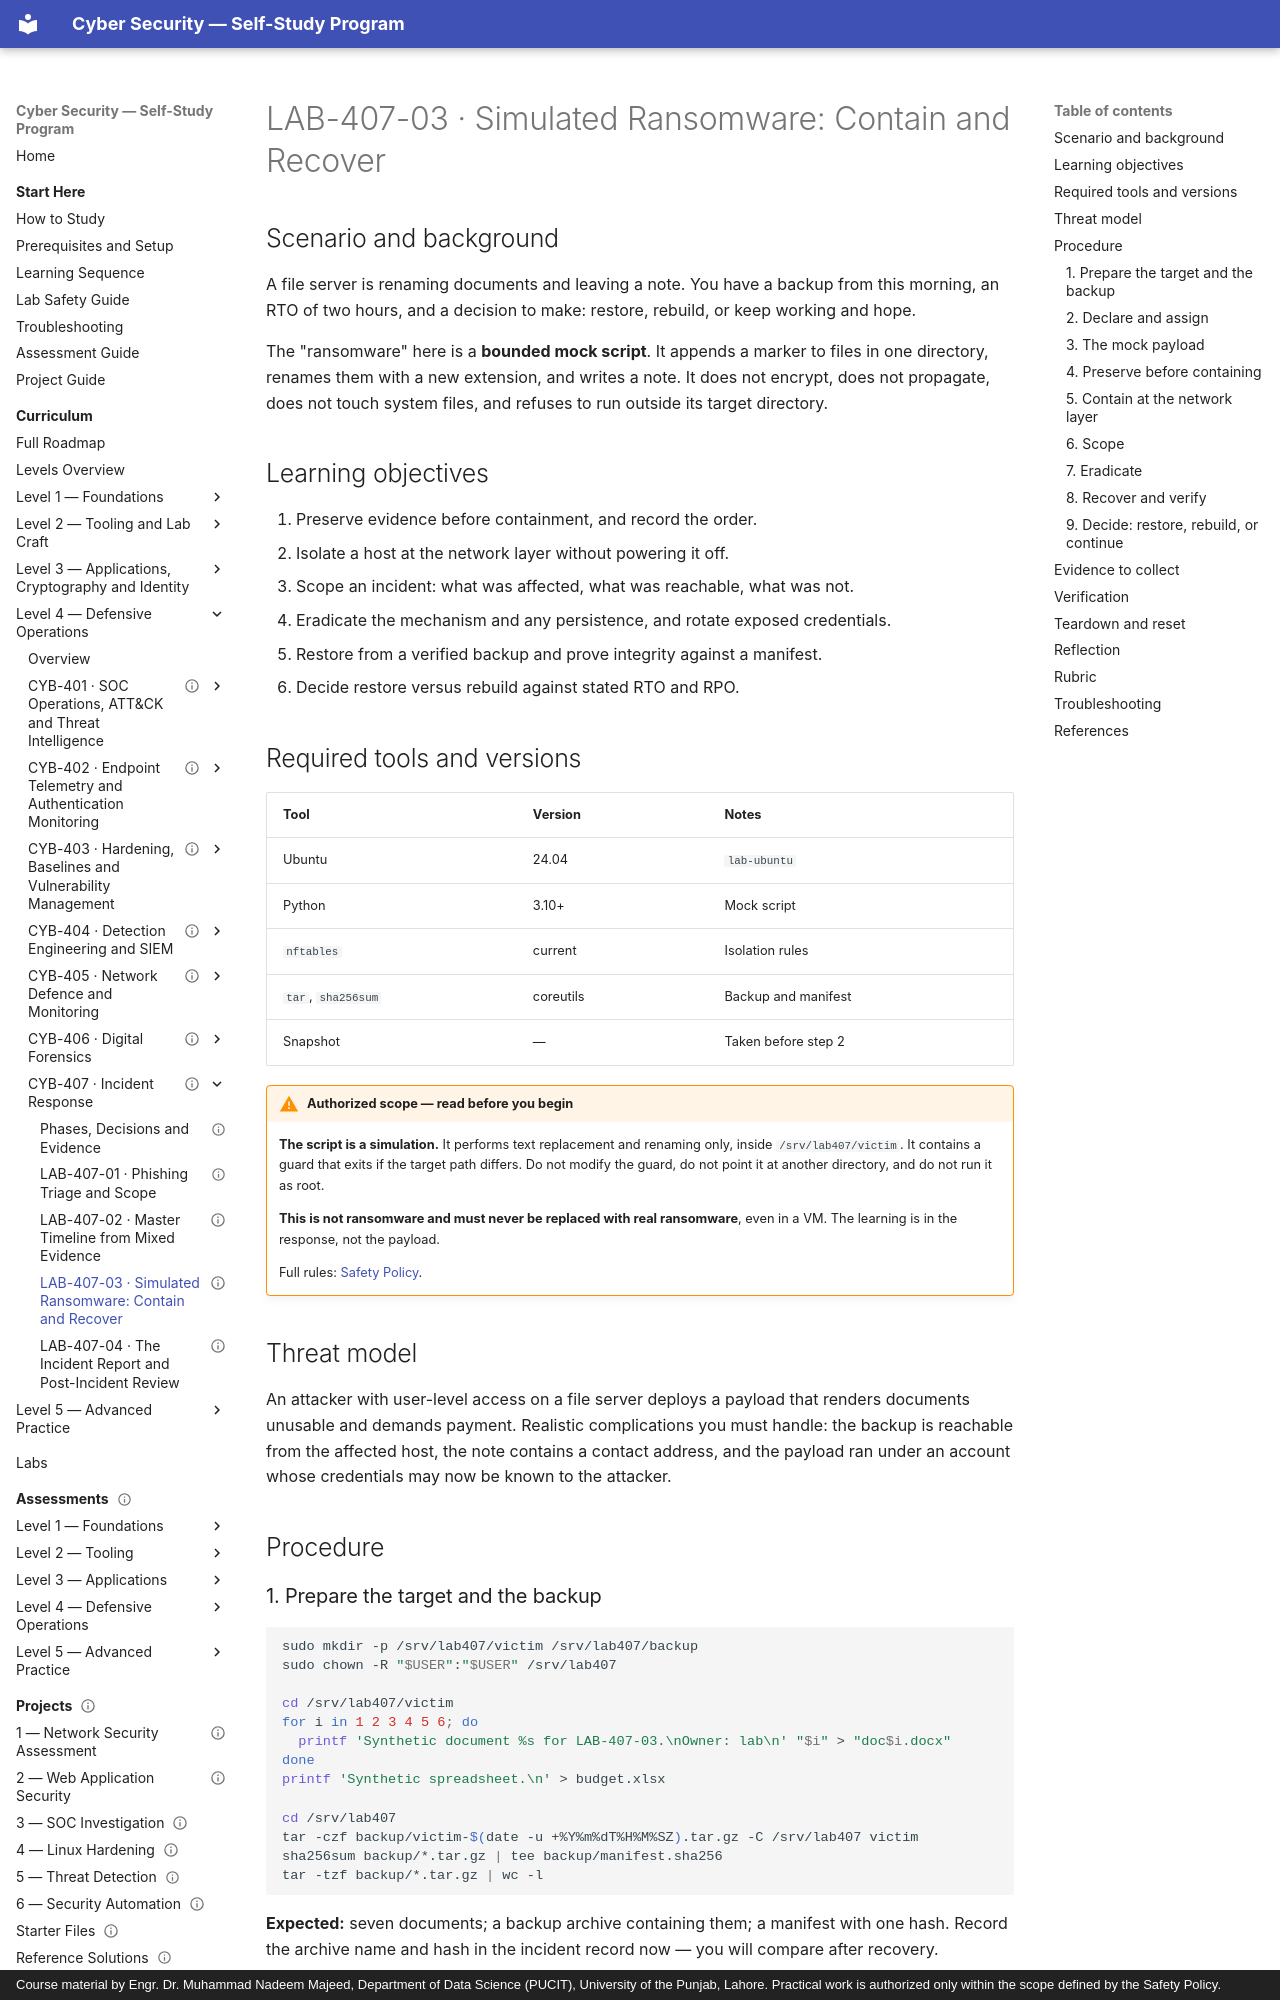

repository: nadeem-majeedch/CyberSecurity · page: levels/level-4-defensive-operations/07-incident-response/lab-03-ransomware/index.html · generator: mkdocs · copyright: Course material by Engr. Dr. Muhammad Nadeem Majeed, Department of Data Science (PUCIT), University of the Punjab, Lahore. Practical work is authorized only within the scope defined by the Safety Policy.

---
title: "LAB-407-03 · Simulated Ransomware: Contain and Recover"
description: "Run a bounded mock-ransomware script against fake documents, then preserve evidence, isolate the host, and restore from a verified backup."
module_code: CYB-407
level: 4
kind: lab
prerequisites: [CYB-407]
estimated_minutes: 120
difficulty: advanced
safety: isolated-vm
lab_ids: [LAB-407-03]
version: 1.0.0
last_reviewed: 2026-10-29
reviewers: []
status: published
tags: [ransomware, containment, recovery, backup, rto, rpo, isolation]
---

# LAB-407-03 · Simulated Ransomware: Contain and Recover

## Scenario and background

A file server is renaming documents and leaving a note. You have a backup from this morning, an RTO of two hours, and
a decision to make: restore, rebuild, or keep working and hope.

The "ransomware" here is a **bounded mock script**. It appends a marker to files in one directory, renames them with a
new extension, and writes a note. It does not encrypt, does not propagate, does not touch system files, and refuses to
run outside its target directory.

## Learning objectives

1. Preserve evidence before containment, and record the order.
2. Isolate a host at the network layer without powering it off.
3. Scope an incident: what was affected, what was reachable, what was not.
4. Eradicate the mechanism and any persistence, and rotate exposed credentials.
5. Restore from a verified backup and prove integrity against a manifest.
6. Decide restore versus rebuild against stated RTO and RPO.

## Required tools and versions

| Tool | Version | Notes |
| --- | --- | --- |
| Ubuntu | 24.04 | `lab-ubuntu` |
| Python | 3.10+ | Mock script |
| `nftables` | current | Isolation rules |
| `tar`, `sha256sum` | coreutils | Backup and manifest |
| Snapshot | — | Taken before step 2 |

!!! warning "Authorized scope — read before you begin"
    **The script is a simulation.** It performs text replacement and renaming only, inside
    `/srv/lab407/victim`. It contains a guard that exits if the target path differs. Do not modify the guard, do not
    point it at another directory, and do not run it as root.

    **This is not ransomware and must never be replaced with real ransomware**, even in a VM. The learning is in the
    response, not the payload.

    Full rules: [Safety Policy](../../../policies/safety-policy.md).

## Threat model

An attacker with user-level access on a file server deploys a payload that renders documents unusable and demands
payment. Realistic complications you must handle: the backup is reachable from the affected host, the note contains a
contact address, and the payload ran under an account whose credentials may now be known to the attacker.

## Procedure
